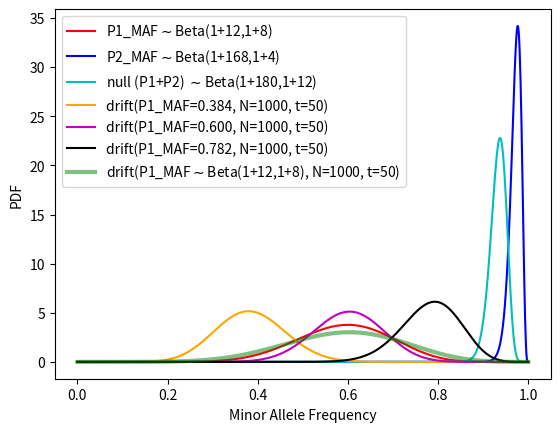

The matplotlib source for this figure:
#!/usr/bin/env python3

import numpy as np
from scipy.stats import binom, beta
from scipy.special import hyp2f1
import matplotlib.pyplot as plt


#mac = [0, 95]
#tac = [24, 172]
mac = [12, 168]
tac = [20, 172]

# Kimura (1964), Eq 4.10.
def kimura_drift(x, p, N, t, terms_for_convergence=50):
    phi = 0.0
    for i in range(1,terms_for_convergence):
        phi += p*(1-p)*i*(i+1)*(2*i+1)*hyp2f1(1-i, i+2, 2, p)*hyp2f1(1-i, i+2, 2, x)*np.exp(-i*(i+1)*t/(4*N))

    return phi

def af_pdf(k, n, x):
    """
    Alelle Frequency Probability Distribution Function.
    """
    return beta.pdf(x, 1+k, 1+(n-k))

def af_drift2(x, k, n, N, t):
    phi_p = np.zeros_like(x)
    dx = x[1] - x[0]
    for p, xx in zip(af_pdf(k, n, x), x):
        phi_p += kimura_drift(x, xx, N, t) * p
    return phi_p * dx

x = np.linspace(0, 1, num=1000)

plt.plot(x, af_pdf(mac[0], tac[0], x), "r", label="P1_MAF$\sim$Beta(1+{},1+{})".format(mac[0], tac[0]-mac[0]))
plt.plot(x, af_pdf(mac[1], tac[1], x), "b", label="P2_MAF$\sim$Beta(1+{},1+{})".format(mac[1], tac[1]-mac[1]))
plt.plot(x, af_pdf(sum(mac), sum(tac), x), "c", label="null (P1+P2) $\sim$Beta(1+{},1+{})".format(sum(mac), sum(tac)-sum(mac)))

af_mean = mac[0]/tac[0]
af_low, af_high = beta.interval(0.95, 1+mac[0], 1+tac[0]-mac[0])
p1_aflow_drift = kimura_drift(x, af_low, 1000, 50)
p1_afmean_drift = kimura_drift(x, af_mean, 1000, 50)
p1_afhigh_drift = kimura_drift(x, af_high, 1000, 50)
plt.plot(x, p1_aflow_drift, color="orange", label="drift(P1_MAF={:.3f}, N=1000, t=50)".format(af_low))
plt.plot(x, p1_afmean_drift, "m", label="drift(P1_MAF={:.3f}, N=1000, t=50)".format(af_mean))
plt.plot(x, p1_afhigh_drift, "k", label="drift(P1_MAF={:.3f}, N=1000, t=50)".format(af_high))

p1_af_drift = af_drift2(x, mac[0], tac[0], 1000, 50)
plt.plot(x, p1_af_drift, "g", lw=3, alpha=0.5, label="drift(P1_MAF$\sim$Beta(1+{},1+{}), N=1000, t=50)".format(mac[0], tac[0]-mac[0]))

plt.legend()
plt.xlabel("Minor Allele Frequency")
plt.ylabel("PDF")
#plt.title("")
plt.show()
